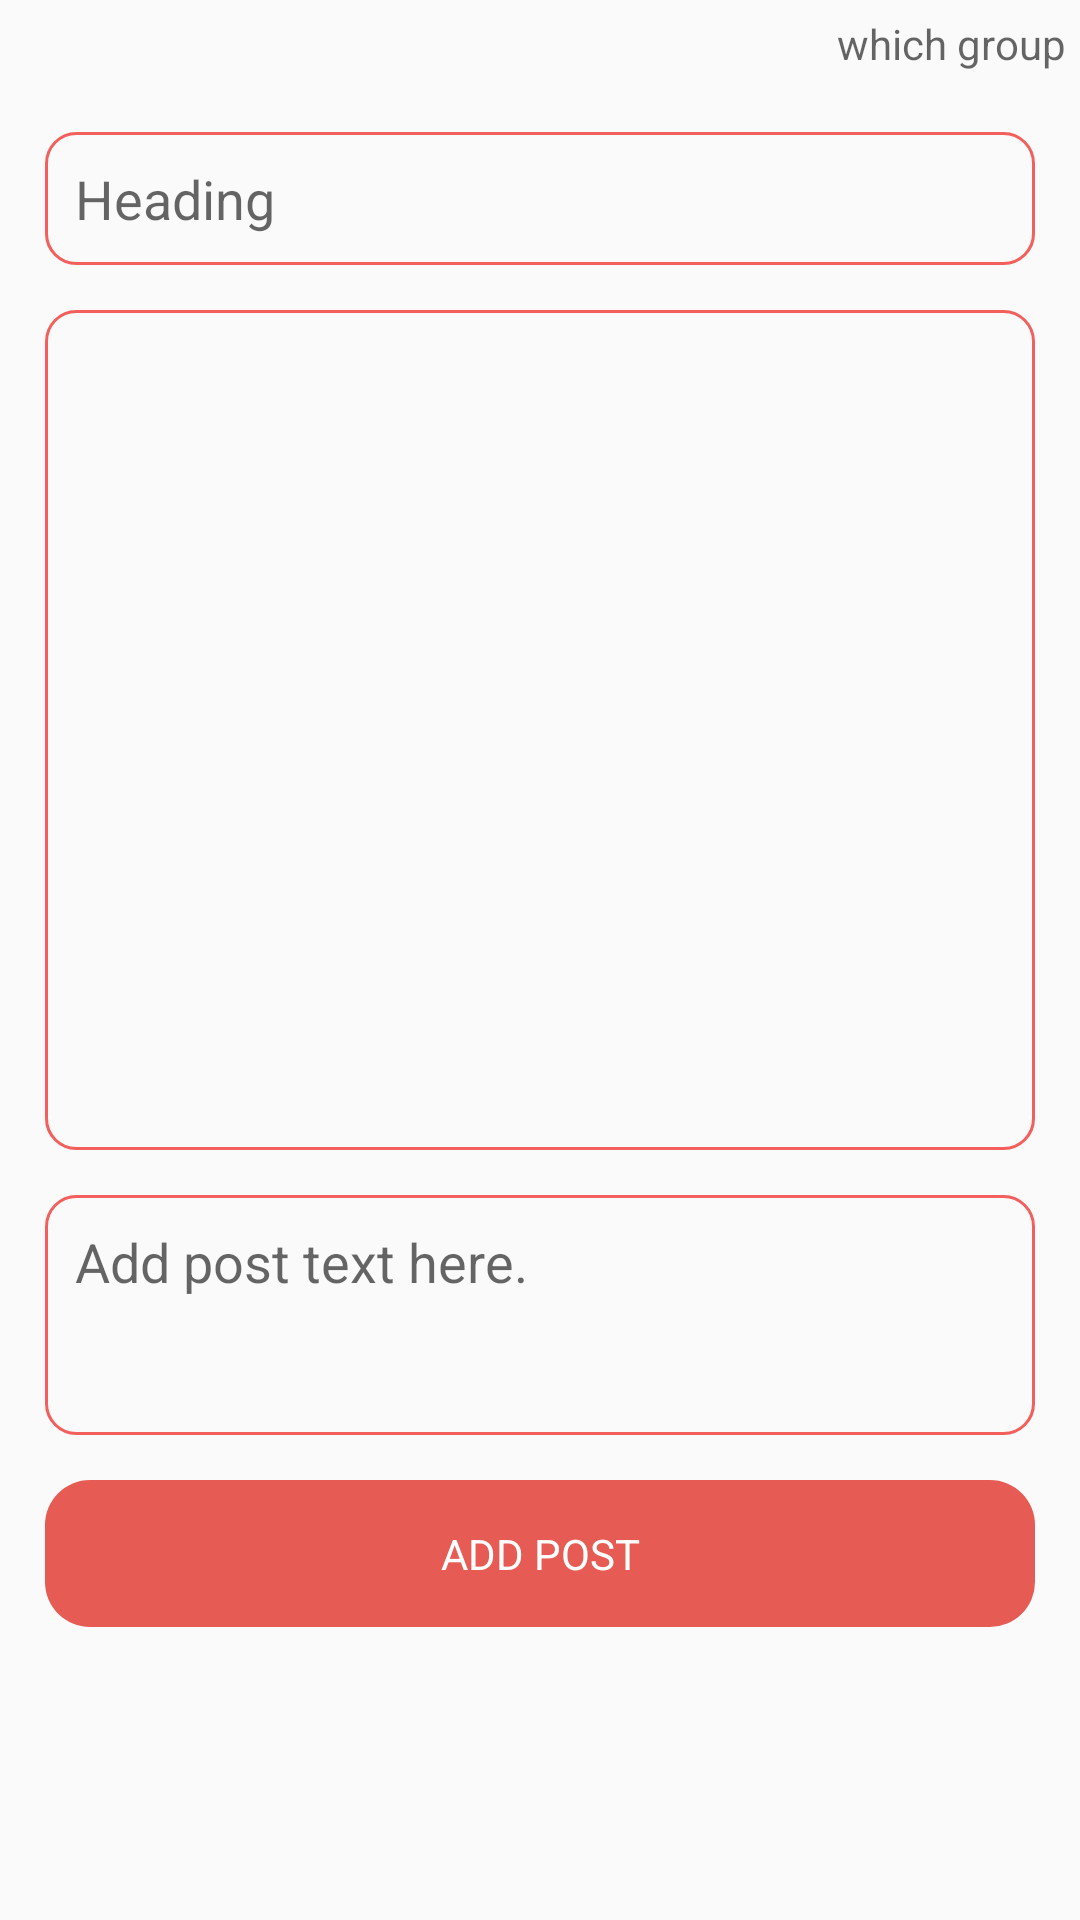

Layout XML and referenced resources for this Android screen:
<!-- AndroidManifest.xml: application theme AppTheme -->
<!-- res/layout/add_post_layout.xml -->
<?xml version="1.0" encoding="utf-8"?>
<ScrollView xmlns:android="http://schemas.android.com/apk/res/android"
    android:layout_width="match_parent"
    android:layout_height="match_parent">

    <LinearLayout
        android:layout_width="match_parent"
        android:layout_height="match_parent"
        android:orientation="vertical">




        <TextView
            android:layout_width="match_parent"
            android:layout_height="wrap_content"
            android:hint="which group"
            android:id="@+id/id_whichGroupTextGrp"
            android:gravity="right"
            android:padding="5dp"/>

        <EditText
            android:id="@+id/id_edit_new_postHeading"
            android:layout_width="match_parent"
            android:layout_height="wrap_content"
            android:layout_marginLeft="15dp"
            android:layout_marginRight="15dp"
            android:layout_marginTop="15dp"
            android:background="@drawable/edit_newpost"
            android:gravity="start"
            android:hint="Heading"
            android:inputType="textEmailAddress"
            android:padding="10dp" />

        <ImageView
            android:id="@+id/id_imageNewPost"
            android:layout_width="match_parent"
            android:layout_height="280dp"
            android:layout_marginLeft="15dp"
            android:layout_marginRight="15dp"
            android:layout_marginTop="15dp"
            android:background="@drawable/edit_newpost"
            android:scaleType="centerCrop"
            android:src="@drawable/addimageimage" />

        <EditText
            android:id="@+id/id_editNewPostText"
            android:layout_width="match_parent"
            android:layout_height="80dp"
            android:layout_marginLeft="15dp"
            android:layout_marginRight="15dp"
            android:layout_marginTop="15dp"
            android:background="@drawable/edit_newpost"
            android:gravity="start"
            android:hint="Add post text here."
            android:padding="10dp"
            android:scrollbars="vertical" />

        <TextView
            android:id="@+id/id_addPost_textView"
            android:layout_width="match_parent"
            android:layout_height="wrap_content"
            android:layout_marginBottom="15dp"
            android:layout_marginLeft="15dp"
            android:layout_marginRight="15dp"
            android:layout_marginTop="15dp"
            android:background="@drawable/textview_shapeone"
            android:gravity="center"
            android:padding="15dp"
            android:text="ADD POST"
            android:textColor="@color/white" />

    </LinearLayout>
</ScrollView>
<!-- resources referenced by this layout -->
<resources>
  <color name="white">#ffffff</color>
  <!-- drawable edit_newpost (drawable) -->
  <?xml version="1.0" encoding="utf-8"?>
  <shape xmlns:android="http://schemas.android.com/apk/res/android"
      android:shape="rectangle">
      <corners
          android:bottomLeftRadius="10dp"
          android:bottomRightRadius="10dp"
          android:topLeftRadius="10dp"
          android:topRightRadius="10dp"/>
      <stroke
          android:color="@color/colorPrimary"
          android:width="1dp"/>
  </shape>
  <!-- drawable textview_shapeone (drawable) -->
  <?xml version="1.0" encoding="utf-8"?>
  <shape xmlns:android="http://schemas.android.com/apk/res/android"
      android:shape="rectangle">
  
      <corners
          android:bottomLeftRadius="15dp"
          android:bottomRightRadius="15dp"
          android:topLeftRadius="15dp"
          android:topRightRadius="15dp" />
      <solid android:color="@color/colorPrimaryDark" />
  
  </shape>
  <style name="AppTheme" parent="Theme.AppCompat.Light.DarkActionBar">
          
          <item name="colorPrimary">@color/colorPrimary</item>
          <item name="colorPrimaryDark">@color/colorPrimaryDark</item>
          <item name="colorAccent">@color/colorAccent</item>
      </style>
  <color name="colorPrimary">#F25F5C</color>
  <color name="colorPrimaryDark">#E65B53</color>
  <color name="colorAccent">#FF4081</color>
</resources>
